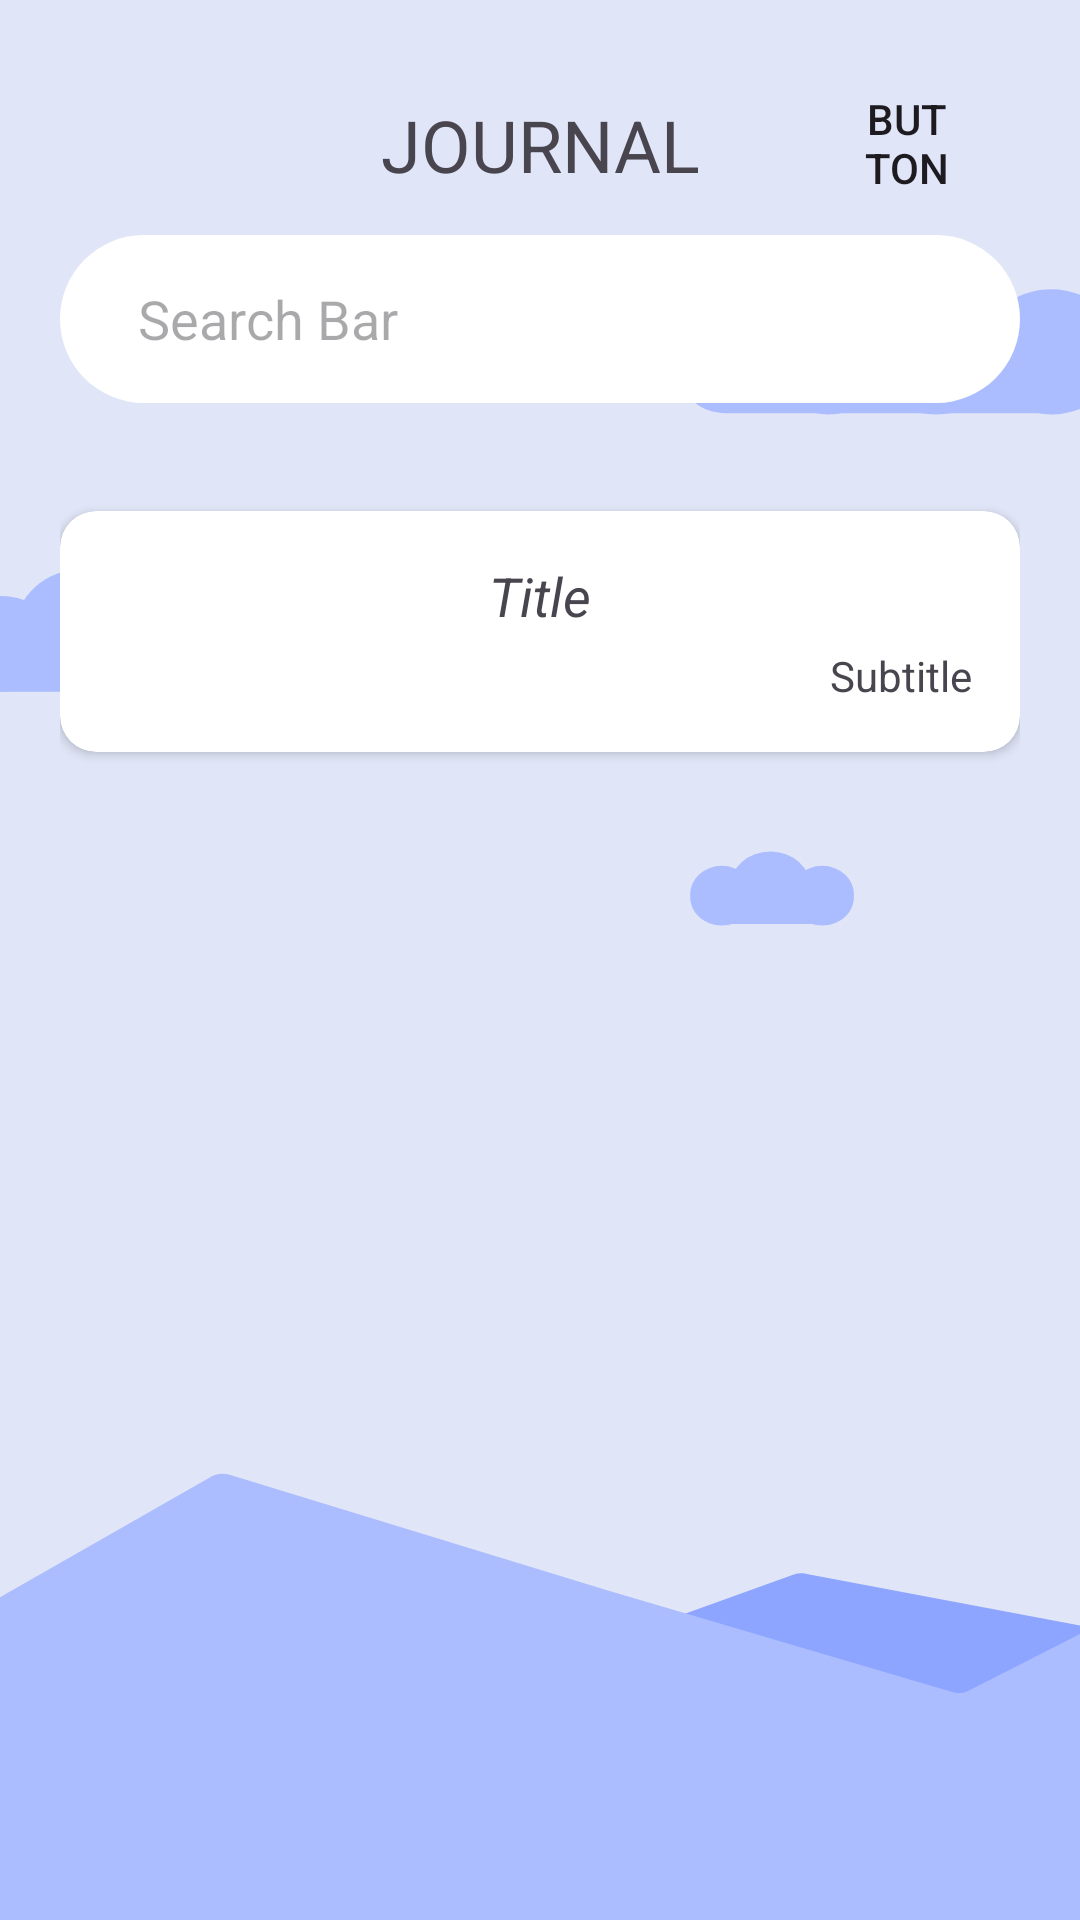

This screen was rendered from an Android layout file. Write that file and the resources it references.
<!-- AndroidManifest.xml: application theme Theme.Moodly -->
<!-- res/layout/fragment_journal.xml -->
<?xml version="1.0" encoding="utf-8"?>
<FrameLayout xmlns:android="http://schemas.android.com/apk/res/android"
    xmlns:app="http://schemas.android.com/apk/res-auto"
    xmlns:tools="http://schemas.android.com/tools"
    android:layout_width="match_parent"
    android:layout_height="match_parent"
    tools:context=".Journal">

    <RelativeLayout
        android:layout_width="match_parent"
        android:layout_height="match_parent"
        android:background="@drawable/app_bg">
        <TextView
            android:id="@+id/labelFilter"
            android:layout_width="match_parent"
            android:layout_height="wrap_content"
            android:layout_marginTop="32dp"
            android:text="JOURNAL"
            android:textAlignment="center"
            android:gravity="center"
            android:textSize="24sp"/>

        <Button
            android:id="@+id/btnFilter"
            android:layout_width="35dp"
            android:layout_height="35dp"
            android:layout_marginTop="30dp"
            android:layout_marginRight="40dp"
            android:layout_alignParentEnd="true"
            android:text="Button"
            android:background="@drawable/filtericon"/>

        <androidx.appcompat.widget.Toolbar
            android:id="@+id/tbtoolbar"
            style="@style/Widget.MaterialComponents.Toolbar.Primary"
            android:layout_width="match_parent"
            android:layout_height="wrap_content"
            android:layout_below="@id/labelFilter"
            android:layout_marginStart="20dp"
            android:layout_marginTop="14dp"
            android:layout_marginEnd="20dp"
            android:layout_marginBottom="12dp"
            android:paddingEnd="12dp"
            android:background="@drawable/curvedtb"
            android:theme="?attr/actionBarTheme">

            <TextView
                android:id="@+id/searchtitle"
                android:layout_width="match_parent"
                android:layout_height="wrap_content"
                android:paddingStart="10dp"
                android:paddingEnd="10dp"
                android:hint="Search Bar"
                android:textAlignment="viewStart"
                android:textSize="18sp" />
        </androidx.appcompat.widget.Toolbar>

        <androidx.core.widget.NestedScrollView
            android:id="@+id/scroll_view"
            android:layout_width="match_parent"
            android:layout_height="500dp"
            android:layout_below="@id/tbtoolbar"
            android:layout_alignParentStart="true"
            android:layout_alignParentEnd="true"
            android:layout_alignParentBottom="true"
            android:layout_marginStart="20dp"
            android:layout_marginTop="12dp"
            android:layout_marginEnd="20dp"
            android:layout_marginBottom="12dp"
            android:scrollbars="none"
            app:cardCornerRadius="12dp"
            app:cardElevation="2dp">

            <LinearLayout
                android:layout_width="match_parent"
                android:layout_height="wrap_content"
                android:orientation="vertical">

                <androidx.cardview.widget.CardView
                    android:id="@+id/cardQuotes"
                    android:layout_width="match_parent"
                    android:layout_height="wrap_content"
                    android:layout_marginTop="12dp"
                    android:layout_marginBottom="12dp"
                    app:cardCornerRadius="12dp"
                    app:cardElevation="2dp">

                    
                    <LinearLayout
                        android:layout_width="match_parent"
                        android:layout_height="wrap_content"
                        android:orientation="vertical"
                        android:padding="16dp">

                        
                        <TextView
                            android:id="@+id/tv_quotes"
                            android:layout_width="match_parent"
                            android:layout_height="wrap_content"
                            android:layout_marginBottom="5dp"
                            android:text="Title"
                            android:textAlignment="center"
                            android:textSize="18sp"
                            android:textStyle="italic" />

                        
                        <TextView
                            android:id="@+id/tv_author"
                            android:layout_width="match_parent"
                            android:layout_height="wrap_content"
                            android:text="Subtitle"
                            android:textAlignment="viewEnd"
                            android:textSize="14sp" />

                    </LinearLayout>
                </androidx.cardview.widget.CardView>

                <TextView
                    android:id="@+id/TVFilterBy"
                    android:layout_width="match_parent"
                    android:layout_height="wrap_content"
                    android:layout_marginTop="12dp"
                    android:layout_marginBottom="12dp"
                    android:textAlignment="viewStart"
                    android:textSize="18sp" />

                <androidx.recyclerview.widget.RecyclerView
                    android:id="@+id/idRVRecord"
                    android:layout_width="match_parent"
                    android:layout_height="wrap_content"
                    android:layout_marginTop="15dp" />
            </LinearLayout>
        </androidx.core.widget.NestedScrollView>

    </RelativeLayout>

</FrameLayout>
<!-- resources referenced by this layout -->
<resources>
  <!-- drawable app_bg: vector/xml drawable (drawable, 2797 chars, omitted) -->
  <!-- drawable curvedtb (drawable) -->
  <?xml version="1.0" encoding="utf-8"?>
  <shape xmlns:android="http://schemas.android.com/apk/res/android"
      android:shape="rectangle">
  
      <solid android:color="#FFFFFF" />
  
      <corners
          android:bottomLeftRadius="120dp"
          android:bottomRightRadius="120dp"
          android:topLeftRadius="120dp"
          android:topRightRadius="120dp"/>
  
  
  </shape>
  <style name="Theme.Moodly" parent="Base.Theme.Moodly" />
  <style name="Base.Theme.Moodly" parent="Theme.Material3.Light.NoActionBar">
          
          
      </style>
</resources>
